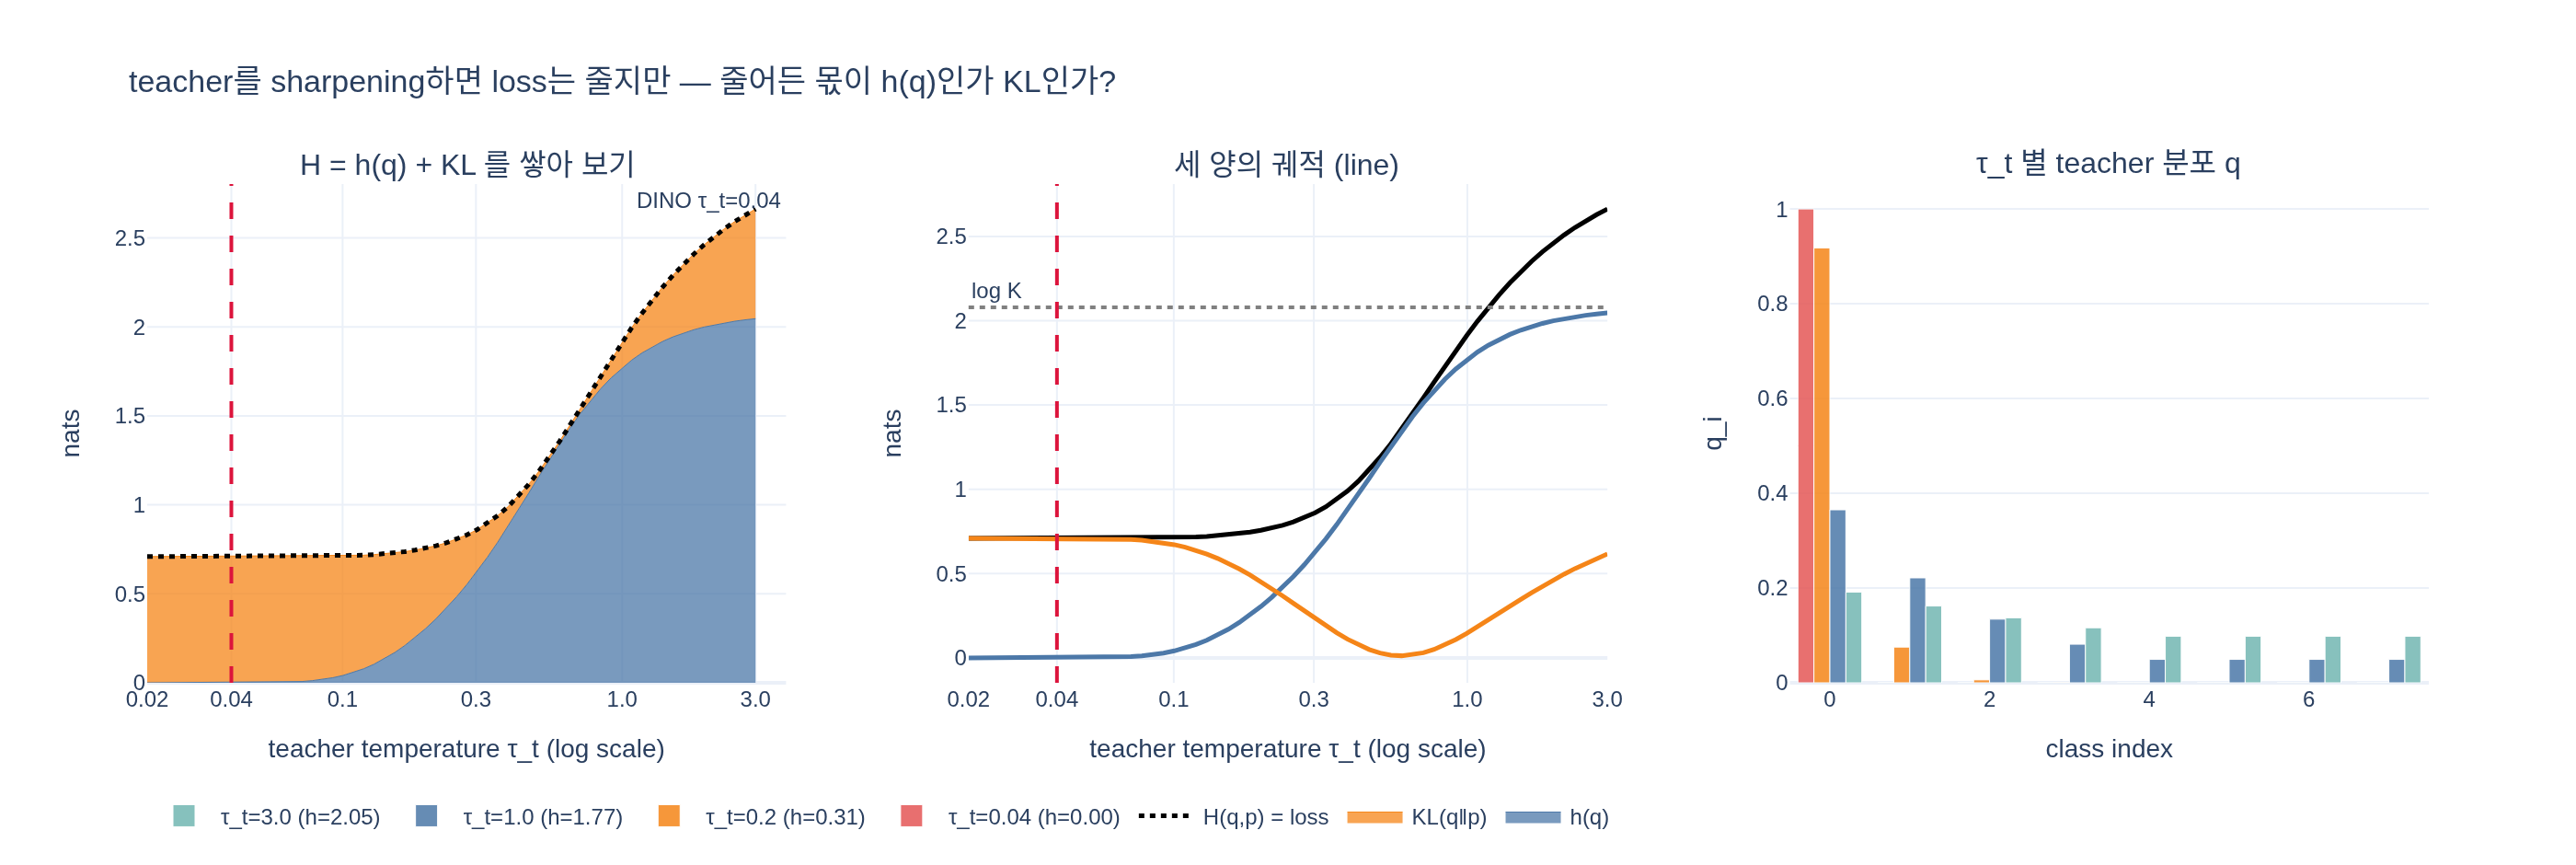

Python code for this plot:
# ---
# jupyter:
#   jupytext:
#     text_representation:
#       extension: .py
#       format_name: percent
#       format_version: '1.3'
#   kernelspec:
#     display_name: Python 3
#     language: python
#     name: python3
# ---

# %% [markdown]
# # $H(q,p) = h(q) + D_{KL}(q\|p)$ — 숫자로 확인하고 눈으로 보기
#
# 교차엔트로피는 **두 조각**으로 정확히 쪼개진다.
#
# $$H(q, p) = \underbrace{h(q)}_{\text{teacher 분포의 엔트로피}} + \underbrace{D_{KL}(q \,\|\, p)}_{\text{student가 teacher와 다른 정도}}$$
#
# 이 노트북에서 할 일:
#
# 1. 항등식을 **한 줄 로그 트릭**으로 유도하고 코드로 확인
# 2. 원본 노트북의 **5가지 case**에 대해 $H = h + KL$을 수치로 검증
# 3. $D_{KL} \ge 0$을 $\log x \le x-1$ 접선 부등식으로 그림으로 확인
# 4. **teacher 온도 $\tau_t$ 스윕** — loss가 줄어들 때 그 감소분이 $h(q)$에서 나오는지 $KL$에서 나오는지 눈으로 구분
#
# 의존성: `torch`, `plotly`, `kaleido`.

# %%
import math

import torch
import torch.nn.functional as F
import plotly.graph_objects as go
from plotly.subplots import make_subplots


def _show(fig):
    try:
        from IPython import get_ipython
        if get_ipython() is not None:  # VSCode 셀/Jupyter에서만 렌더링
            fig.show()
    except ImportError:
        pass


torch.manual_seed(0)
torch.set_printoptions(precision=3, sci_mode=False)
print("ready")
# 출력: ready

# %% [markdown]
# ## 1. 세 함수 정의
#
# 셋 다 "$q_i$를 가중치로 하는 평균"이라는 점이 같다. 안에 든 것만 다르다.
#
# $$h(q) = -\sum_i q_i \log q_i, \quad
#   H(q,p) = -\sum_i q_i \log p_i, \quad
#   D_{KL}(q\|p) = \sum_i q_i (\log q_i - \log p_i)$$

# %%
def entropy(p):
    return -(p * p.clamp_min(1e-12).log()).sum(-1)


def cross_entropy(q, p):
    return -(q * p.clamp_min(1e-12).log()).sum(-1)


def kl(q, p):
    return (q * (q.clamp_min(1e-12).log() - p.clamp_min(1e-12).log())).sum(-1)


def z(v):
    """-0.000 같은 표시를 0.000으로 정리."""
    return 0.0 if abs(v) < 5e-7 else v


K = 8
one_hot = F.one_hot(torch.tensor(3), K).float()
uniform = torch.full((K,), 1 / K)
peaked = F.softmax(torch.tensor([4., 1., 0., 0., 0., 0., 0., 0.]), -1)

print("one_hot", one_hot.numpy().round(3))
print("peaked ", peaked.numpy().round(3))
print("uniform", uniform.numpy().round(3))
print(f"log K = log {K} = {math.log(K):.4f}")
# 출력: one_hot [0. 0. 0. 1. 0. 0. 0. 0.]
# 출력: peaked  [0.862 0.043 0.016 0.016 0.016 0.016 0.016 0.016]
# 출력: uniform [0.125 0.125 0.125 0.125 0.125 0.125 0.125 0.125]
# 출력: log K = log 8 = 2.0794

# %% [markdown]
# ## 2. 유도 — 로그 한 줄 트릭
#
# 항등식의 전부는 이 한 줄이다. $\log p_i$를 억지로 $\log q_i$가 보이게 쪼갠다.
#
# $$\log p_i = \log q_i - (\log q_i - \log p_i)$$
#
# 대입하면:
#
# $$H(q,p) = -\sum_i q_i \log p_i
#   = \underbrace{-\sum_i q_i \log q_i}_{h(q)}
#   + \underbrace{\sum_i q_i (\log q_i - \log p_i)}_{D_{KL}(q\|p)}$$
#
# 코드로 "쪼개기 전"과 "쪼갠 후"의 **항별 배열**이 똑같은지 확인해 보자.

# %%
q, p = peaked, uniform

lhs_terms = -(q * p.log())                       # -q_i log p_i
rhs_terms = -(q * q.log()) + q * (q.log() - p.log())   # h 항 + KL 항

print("i   -q log p     h항 + KL항")
for i in range(K):
    print(f"{i}   {lhs_terms[i]: .6f}    {rhs_terms[i]: .6f}")
print(f"\nmax |차이| = {(lhs_terms - rhs_terms).abs().max():.3e}   ← 항별로 완전히 동일")
# 출력: i   -q log p     h항 + KL항
# 출력: 0    1.793115     1.793115
# 출력: 1    0.089274     0.089274
# 출력: 2    0.032842     0.032842
# 출력: 3    0.032842     0.032842
# 출력: 4    0.032842     0.032842
# 출력: 5    0.032842     0.032842
# 출력: 6    0.032842     0.032842
# 출력: 7    0.032842     0.032842
# 출력:
# 출력: max |차이| = 0.000e+00   ← 항별로 완전히 동일

# %% [markdown]
# 합계뿐 아니라 **$i$마다 하나하나** 같다. 항등식은 근사나 부등식이 아니라 대수적으로 완전한 등식이다.

# %% [markdown]
# ## 3. 5가지 case로 수치 검증
#
# 원본 노트북 2절과 같은 case들이다. `H`, `h`, `KL`, `h+KL`을 나란히 찍는다.

# %%
cases = [
    ("q=peaked,  p=peaked  (완벽히 맞춤)", peaked, peaked),
    ("q=peaked,  p=uniform (student가 아무것도 못함)", peaked, uniform),
    ("q=one_hot, p=peaked  (지도학습 상황)", one_hot, peaked),
    ("q=uniform, p=uniform (둘 다 균등)", uniform, uniform),
    ("q=one_hot, p=one_hot (둘 다 같은 원-핫)", one_hot, one_hot),
]

rows = []
print(f"{'case':48s} {'H(q,p)':>8s} {'h(q)':>7s} {'KL':>7s} {'h+KL':>7s} {'|차이|':>9s}")
for name, qq, pp in cases:
    H, h, D = cross_entropy(qq, pp).item(), entropy(qq).item(), kl(qq, pp).item()
    rows.append((name, H, h, D))
    print(f"{name:48s} {z(H):8.3f} {z(h):7.3f} {z(D):7.3f} {z(h + D):7.3f} {abs(H - h - D):9.2e}")
# 출력: case                                               H(q,p)    h(q)      KL    h+KL      |차이|
# 출력: q=peaked,  p=peaked  (완벽히 맞춤)                       0.656   0.656   0.000   0.656  0.00e+00
# 출력: q=peaked,  p=uniform (student가 아무것도 못함)             2.079   0.656   1.423   2.079  1.19e-07
# 출력: q=one_hot, p=peaked  (지도학습 상황)                      4.148   0.000   4.148   4.148  0.00e+00
# 출력: q=uniform, p=uniform (둘 다 균등)                       2.079   2.079   0.000   2.079  0.00e+00
# 출력: q=one_hot, p=one_hot (둘 다 같은 원-핫)                   0.000   0.000   0.000   0.000  0.00e+00

# %% [markdown]
# ### 표 읽는 법 — 특히 마지막 두 줄
#
# | case | $H$ | $h(q)$ | $KL$ | 해석 |
# |---|---|---|---|---|
# | peaked / peaked | 0.656 | **0.656** | 0 | student 완벽. loss가 남은 건 전부 teacher의 엔트로피 |
# | peaked / uniform | 2.079 | 0.656 | **1.423** | loss 대부분이 KL — student가 못 따라감 |
# | one_hot / peaked | 4.148 | 0 | **4.148** | 지도학습: $h(q)=0$이라 loss = KL 그 자체 |
# | uniform / uniform | 2.079 | **2.079** | 0 | **균등 붕괴.** KL=0인데 loss는 $\log 8$에 갇힘 |
# | one_hot / one_hot | **0** | 0 | 0 | **원-핫 붕괴.** loss=0, 완벽한 점수 |
#
# 두 붕괴 상태의 차이가 분해에서 그대로 드러난다:
# 둘 다 $KL=0$(student가 teacher를 완벽히 따라감)인데, **$h(q)$ 값만 다르다.**
# 그리고 loss는 오직 $h(q)$ 때문에 달라진다.
#
# 지도학습에서는 $q$가 고정 레이블이라 $h(q)$가 상수 → $\arg\min H = \arg\min KL$.
# **DINO에서는 teacher가 student의 EMA라 $q$도 움직인다** → $h(q)$를 깎아서 loss를 낮추는 길이 열린다.

# %%
# 같은 결과를 막대그래프로 — H를 h(q)와 KL로 쌓아 올린다
labels = ["peaked/peaked", "peaked/uniform", "one_hot/peaked", "uniform/uniform", "one_hot/one_hot"]
fig = go.Figure()
fig.add_bar(x=labels, y=[r[2] for r in rows], name="h(q)", marker_color="#4C78A8")
fig.add_bar(x=labels, y=[r[3] for r in rows], name="KL(q‖p)", marker_color="#F58518")
fig.add_scatter(x=labels, y=[r[1] for r in rows], name="H(q,p) (직접 계산)",
                mode="markers", marker=dict(symbol="x", size=14, color="black", line_width=2))
fig.add_hline(y=math.log(K), line_dash="dot", line_color="gray",
              annotation_text="log K = 2.079", annotation_position="right")
fig.update_layout(barmode="stack", title="H(q,p) = h(q) + KL(q‖p) — 5 cases",
                  yaxis_title="nats", height=420, template="plotly_white")
_show(fig)
print("bar chart ready (검은 x = 직접 계산한 H, 막대 총합과 일치)")
# 출력: bar chart ready (검은 x = 직접 계산한 H, 막대 총합과 일치)

# %% [markdown]
# ## 4. $D_{KL} \ge 0$ — 접선 부등식 $\log x \le x - 1$
#
# $f(x) = x - 1 - \log x$를 미분하면 $f'(x) = 1 - 1/x$, $f''(x) = 1/x^2 > 0$.
# $x=1$에서 최솟값 $f(1) = 0$이므로 모든 $x>0$에서 $\log x \le x-1$ (등호는 $x=1$).
#
# 이걸 $x = p_i/q_i$에 적용하면:
#
# $$-D_{KL}(q\|p) = \sum_i q_i \log\frac{p_i}{q_i} \le \sum_i q_i\left(\frac{p_i}{q_i} - 1\right) = \sum_i p_i - \sum_i q_i = 0$$
#
# 즉 $D_{KL} \ge 0$, 등호는 $p = q$일 때만. 따라서 $H(q,p) \ge h(q)$ — **loss는 $h(q)$ 아래로 못 내려간다.**

# %%
xs = torch.linspace(0.05, 3.0, 300)
fig = go.Figure()
fig.add_scatter(x=xs, y=xs.log(), name="y = log x", line=dict(color="#4C78A8", width=3))
fig.add_scatter(x=xs, y=xs - 1, name="y = x - 1 (x=1에서의 접선)", line=dict(color="#E45756", width=2, dash="dash"))
fig.add_scatter(x=[1], y=[0], name="접점 (1, 0)", mode="markers", marker=dict(size=11, color="black"))
fig.update_layout(title="log x ≤ x - 1  (등호는 x = 1) → KL ≥ 0",
                  xaxis_title="x", yaxis_title="y", height=380, template="plotly_white",
                  yaxis_range=[-3, 2.2])
_show(fig)

# 수치 확인: 랜덤 분포 쌍 2000개의 KL 최솟값
qs = torch.softmax(torch.randn(2000, K) * 2, -1)
ps = torch.softmax(torch.randn(2000, K) * 2, -1)
d = kl(qs, ps)
print(f"랜덤 2000쌍 KL:  min={d.min():.4f}  mean={d.mean():.4f}  max={d.max():.4f}  (음수 개수={(d < 0).sum().item()})")
print(f"KL(q, q) = {kl(qs, qs).abs().max():.3e}   ← p=q이면 정확히 0")
# 출력: 랜덤 2000쌍 KL:  min=0.1261  mean=2.3506  max=8.0067  (음수 개수=0)
# 출력: KL(q, q) = 0.000e+00   ← p=q이면 정확히 0

# %% [markdown]
# ## 5. teacher 온도 $\tau_t$ 스윕 — loss 감소분은 어디서 오나
#
# 여기가 핵심이다. DINO는 teacher 로짓을 낮은 온도로 나눠 **sharpening** 한다.
#
# $$q_i(\tau_t) = \frac{\exp(z_i / \tau_t)}{\sum_j \exp(z_j / \tau_t)}$$
#
# $\tau_t$가 작아질수록 $q$는 뾰족해지고 $h(q) \downarrow$.
# student $p$는 **고정**해 놓고(온도 $\tau_s = 0.1$) $\tau_t$만 훑으면서 $H$, $h(q)$, $KL$이 각각 어떻게 움직이는지 본다.
#
# > 이 실험이 답하는 질문: **"loss가 줄었다. 그런데 student가 좋아진 건가($KL\downarrow$),
# > 아니면 teacher가 뾰족해진 것뿐인가($h\downarrow$)?"**

# %%
teacher_logits = torch.tensor([2.0, 1.5, 1.0, 0.5, 0.0, 0.0, 0.0, 0.0])
# teacher와 순서는 같지만 훨씬 덜 확신하는, 고정된 student
student_logits = torch.tensor([0.35, 0.30, 0.20, 0.10, 0.0, 0.0, 0.0, 0.0])
p_fixed = F.softmax(student_logits / 0.1, -1)                              # student temp = 0.1, 고정
print("q(τ_t=1.0) =", F.softmax(teacher_logits, -1).numpy().round(3))
print("p (고정)    =", p_fixed.numpy().round(3))

taus = torch.logspace(math.log10(0.02), math.log10(3.0), 60)
H_list, h_list, KL_list = [], [], []
for t in taus:
    q_t = F.softmax(teacher_logits / t, -1)
    H_list.append(cross_entropy(q_t, p_fixed).item())
    h_list.append(entropy(q_t).item())
    KL_list.append(kl(q_t, p_fixed).item())

print(f"{'tau_t':>7s} {'H':>8s} {'h(q)':>8s} {'KL':>8s}   {'h가 차지하는 비율':>10s}")
for t, H, h, D in list(zip(taus, H_list, h_list, KL_list))[::12]:
    print(f"{t:7.3f} {H:8.3f} {h:8.3f} {D:8.3f}   {h / H * 100:9.1f}%")
print(f"\n스윕 전체: H {H_list[-1]:.3f} → {H_list[0]:.3f},  "
      f"h(q) {h_list[-1]:.3f} → {h_list[0]:.3f},  KL {KL_list[-1]:.3f} → {KL_list[0]:.3f}")
# 출력: q(τ_t=1.0) = [0.365 0.221 0.134 0.081 0.049 0.049 0.049 0.049]
# 출력: p (고정)    = [0.492 0.298 0.11  0.04  0.015 0.015 0.015 0.015]
# 출력:   tau_t        H     h(q)       KL   h가 차지하는 비율
# 출력:   0.020    0.709    0.000    0.709         0.0%
# 출력:   0.055    0.709    0.001    0.708         0.2%
# 출력:   0.154    0.730    0.170    0.560        23.3%
# 출력:   0.425    1.048    0.971    0.077        92.7%
# 출력:   1.179    2.077    1.854    0.224        89.2%
# 출력:
# 출력: 스윕 전체: H 2.663 → 0.709,  h(q) 2.046 → 0.000,  KL 0.616 → 0.709

# %% [markdown]
# ### 시각화 — 3개 패널
#
# - **왼쪽**: $H$를 $h(q)$와 $KL$로 **쌓아 올린** stacked area. 총 높이가 loss, 아래 파란 층이 "teacher가 뾰족해서 줄어든 몫".
# - **가운데**: 같은 데이터를 line으로. $\tau_t \downarrow$ 방향으로 세 곡선이 어떻게 움직이는지.
# - **오른쪽**: 몇 개 $\tau_t$에서의 실제 $q$ 분포 모양.

# %%
fig = make_subplots(
    rows=1, cols=3,
    subplot_titles=("H = h(q) + KL 를 쌓아 보기", "세 양의 궤적 (line)", "τ_t 별 teacher 분포 q"),
    horizontal_spacing=0.08,
)

x = taus.tolist()

# --- (1) stacked area: 아래 h(q), 위 KL ---
fig.add_scatter(x=x, y=h_list, name="h(q)", mode="lines", line=dict(width=0.5, color="#4C78A8"),
                stackgroup="one", fillcolor="rgba(76,120,168,0.75)", row=1, col=1)
fig.add_scatter(x=x, y=KL_list, name="KL(q‖p)", mode="lines", line=dict(width=0.5, color="#F58518"),
                stackgroup="one", fillcolor="rgba(245,133,24,0.75)", row=1, col=1)
fig.add_scatter(x=x, y=H_list, name="H(q,p) = loss", mode="lines",
                line=dict(color="black", width=2.5, dash="dot"), row=1, col=1)
fig.add_vline(x=0.04, line_dash="dash", line_color="crimson", row=1, col=1,
              annotation_text="DINO τ_t=0.04", annotation_position="top right")

# --- (2) line plot ---
for name, ys, c in [("H(q,p)", H_list, "black"), ("h(q)", h_list, "#4C78A8"), ("KL(q‖p)", KL_list, "#F58518")]:
    fig.add_scatter(x=x, y=ys, name=name + " ", mode="lines", line=dict(color=c, width=2.5),
                    showlegend=False, row=1, col=2)
fig.add_hline(y=math.log(K), line_dash="dot", line_color="gray", row=1, col=2,
              annotation_text="log K", annotation_position="top left")
fig.add_vline(x=0.04, line_dash="dash", line_color="crimson", row=1, col=2)

# --- (3) 몇 개 tau에서의 q 모양 ---
for t, c in [(0.04, "#E45756"), (0.2, "#F58518"), (1.0, "#4C78A8"), (3.0, "#72B7B2")]:
    q_t = F.softmax(teacher_logits / t, -1)
    fig.add_bar(x=list(range(K)), y=q_t.tolist(), name=f"τ_t={t} (h={entropy(q_t):.2f})",
                marker_color=c, opacity=0.85, row=1, col=3)

TICKS = [0.02, 0.04, 0.1, 0.3, 1.0, 3.0]
for c in (1, 2):
    fig.update_xaxes(type="log", title_text="teacher temperature τ_t (log scale)",
                     tickmode="array", tickvals=TICKS, ticktext=[str(t) for t in TICKS],
                     row=1, col=c)
fig.update_xaxes(title_text="class index", row=1, col=3)
fig.update_yaxes(title_text="nats", row=1, col=1)
fig.update_yaxes(title_text="nats", row=1, col=2)
fig.update_yaxes(title_text="q_i", row=1, col=3)
fig.update_layout(height=470, width=1400, template="plotly_white", barmode="group",
                  title_text="teacher를 sharpening하면 loss는 줄지만 — 줄어든 몫이 h(q)인가 KL인가?",
                  legend=dict(orientation="h", yanchor="bottom", y=-0.32))
_show(fig)

fig.write_image("expy.png", scale=2)
print("saved expy.png")
# 출력: saved expy.png

# %% [markdown]
# ### 그림 읽는 법 — 이게 핵심이다
#
# $\tau_t$를 오른쪽(평평, $\tau_t=3$)에서 왼쪽(뾰족, $\tau_t=0.02$)으로 훑으면
# **loss $H$가 $2.66 \to 0.71$로 떨어진다.** 약 1.95 nats 감소.
#
# 그 감소분이 어디서 나왔는지 층을 보면:
#
# | | $\tau_t = 3$ | $\tau_t = 0.02$ | 변화 |
# |---|---|---|---|
# | 파란 층 $h(q)$ | 2.046 | 0.000 | **−2.05** ← 감소분 전부 |
# | 주황 층 $KL$ | 0.616 | 0.709 | **+0.09** (오히려 나빠짐!) |
# | $H$ = loss | 2.663 | 0.709 | −1.95 |
#
# **student는 단 한 번도 업데이트되지 않았다.** $p$는 처음부터 끝까지 같은 벡터다.
# 그런데 loss는 3분의 1 이하로 줄었다. 줄어든 건 전부 $h(q)$ — teacher 분포를 뾰족하게 만든 것뿐이다.
# 심지어 $KL$은 **살짝 늘었다**: student와 teacher의 불일치는 오히려 커졌는데 loss는 내려갔다.
#
# 이게 (b) 경로, 즉 **붕괴 통로**다. loss 숫자만 보면 "학습이 잘 되고 있다"고 착각한다.
# 표로 다시 확인해 보자.

# %%
# student는 그대로 두고 teacher만 뾰족하게 → loss가 0으로
for t in [3.0, 1.0, 0.3, 0.1, 0.04, 0.02]:
    q_t = F.softmax(teacher_logits / t, -1)
    print(f"τ_t={t:5.2f}  H={cross_entropy(q_t, p_fixed):6.3f}  "
          f"h(q)={entropy(q_t):6.3f}  KL={kl(q_t, p_fixed):6.3f}   "
          f"(student p는 한 번도 안 바뀜)")
# 출력: τ_t= 3.00  H= 2.663  h(q)= 2.046  KL= 0.616   (student p는 한 번도 안 바뀜)
# 출력: τ_t= 1.00  H= 1.917  h(q)= 1.770  KL= 0.147   (student p는 한 번도 안 바뀜)
# 출력: τ_t= 0.30  H= 0.857  h(q)= 0.618  KL= 0.239   (student p는 한 번도 안 바뀜)
# 출력: τ_t= 0.10  H= 0.713  h(q)= 0.041  KL= 0.672   (student p는 한 번도 안 바뀜)
# 출력: τ_t= 0.04  H= 0.709  h(q)= 0.000  KL= 0.709   (student p는 한 번도 안 바뀜)
# 출력: τ_t= 0.02  H= 0.709  h(q)= 0.000  KL= 0.709   (student p는 한 번도 안 바뀜)
# ↑ H는 2.663 → 0.709로 계속 내려가는데, KL은 0.616 → 0.709로 오히려 커진다.

# %% [markdown]
# ## 6. 대조 실험 — "진짜 학습"은 어떻게 다른가
#
# 이번엔 반대로 $\tau_t$를 **고정**하고(여기선 $h(q)$ 층이 눈에 보이도록 $\tau_t = 0.3$) student만 teacher 쪽으로 조금씩 옮긴다.
#
# student 로짓을 $z_s^{(\alpha)} = (1-\alpha)\,z_s + \alpha\, z^{\star}$로 보간한다.
# 여기서 목표 $z^{\star} = z_t \cdot (\tau_s/\tau_t)$ — student 온도 $\tau_s=0.1$로 나눴을 때 정확히 $p = q$가 되는 로짓이다.
# 따라서 $\alpha=0$은 원래 student, $\alpha=1$은 **teacher를 완벽히 재현한 student**.

# %%
alphas = torch.linspace(0, 1, 41)
TAU_T_FIXED, TAU_S = 0.3, 0.1
q_fixed = F.softmax(teacher_logits / TAU_T_FIXED, -1)   # τ_t 고정 → h(q)도 고정
h_fixed = entropy(q_fixed).item()
target_logits = teacher_logits * (TAU_S / TAU_T_FIXED)  # softmax(target/τ_s) == q_fixed

H2, KL2 = [], []
for a in alphas:
    zl = (1 - a) * student_logits + a * target_logits
    p_a = F.softmax(zl / TAU_S, -1)
    H2.append(cross_entropy(q_fixed, p_a).item())
    KL2.append(kl(q_fixed, p_a).item())

print(f"h(q) 고정값 = {h_fixed:.4f}  (τ_t={TAU_T_FIXED})")
for a, H, D in list(zip(alphas, H2, KL2))[::10]:
    print(f"α={a:4.2f}  H={z(H):6.3f}  h(q)={h_fixed:6.3f}  KL={z(D):6.3f}")
print(f"\nH가 {H2[0]:.3f} → {H2[-1]:.3f}로 줄었고, 그 감소분 {H2[0] - H2[-1]:.3f}는 전부 KL에서 나왔다"
      f"  (h(q)는 {h_fixed:.3f}로 못 박혀 있다)")
print(f"그리고 H는 h(q)={h_fixed:.3f}에서 정확히 멈춘다 — KL≥0 이므로 H는 h(q) 아래로 못 내려간다.")
# 출력: h(q) 고정값 = 0.6177  (τ_t=0.3)
# 출력: α=0.00  H= 0.857  h(q)= 0.618  KL= 0.239
# 출력: α=0.25  H= 0.739  h(q)= 0.618  KL= 0.121
# 출력: α=0.50  H= 0.666  h(q)= 0.618  KL= 0.048
# 출력: α=0.75  H= 0.629  h(q)= 0.618  KL= 0.011
# 출력: α=1.00  H= 0.618  h(q)= 0.618  KL= 0.000
# 출력:
# 출력: H가 0.857 → 0.618로 줄었고, 그 감소분 0.239는 전부 KL에서 나왔다  (h(q)는 0.618로 못 박혀 있다)
# 출력: 그리고 H는 h(q)=0.618에서 정확히 멈춘다 — KL≥0 이므로 H는 h(q) 아래로 못 내려간다.

# %%
fig = go.Figure()
fig.add_scatter(x=alphas.tolist(), y=[h_fixed] * len(alphas), name="h(q)  (고정)",
                mode="lines", line=dict(width=0.5, color="#4C78A8"),
                stackgroup="one", fillcolor="rgba(76,120,168,0.75)")
fig.add_scatter(x=alphas.tolist(), y=KL2, name="KL(q‖p)  (여기서만 줄어듦)",
                mode="lines", line=dict(width=0.5, color="#F58518"),
                stackgroup="one", fillcolor="rgba(245,133,24,0.75)")
fig.add_scatter(x=alphas.tolist(), y=H2, name="H(q,p) = loss",
                mode="lines", line=dict(color="black", width=2.5, dash="dot"))
fig.update_layout(
    title=f"τ_t={TAU_T_FIXED} 고정, student만 teacher 쪽으로 (α) — 감소분이 전부 KL에서 나온다",
    xaxis_title="α  (0 = 원래 student,  1 = teacher와 동일)", yaxis_title="nats",
    height=420, template="plotly_white",
)
fig.add_hline(y=h_fixed, line_dash="dash", line_color="crimson",
              annotation_text=f"바닥 h(q) = {h_fixed:.3f}", annotation_position="bottom right")
_show(fig)
print("대조 실험 그림 준비 완료 — 파란 h(q) 층은 두께가 변하지 않는다")
# 출력: 대조 실험 그림 준비 완료 — 파란 h(q) 층은 두께가 변하지 않는다

# %% [markdown]
# ## 7. 정리
#
# $$H(q, p) = h(q) + D_{KL}(q\|p), \qquad D_{KL} \ge 0 \;\Rightarrow\; H \ge h(q)$$
#
# **loss가 줄어드는 두 경로 — 5절과 6절은 같은 loss 감소를 두 가지 다른 이유로 만들어냈다:**
#
# | | 5절: $\tau_t\downarrow$ (teacher만 조작) | 6절: $\alpha\uparrow$ (student만 학습) |
# |---|---|---|
# | $H$ | $2.663 \to 0.709$ (−1.95) | $0.857 \to 0.618$ (−0.24) |
# | $h(q)$ | $2.046 \to 0.000$ **(−2.05)** | $0.618$ **고정** |
# | $KL$ | $0.616 \to 0.709$ (+0.09) | $0.239 \to 0.000$ **(−0.24)** |
# | 그림에서 | 파란 층이 사라짐 | 주황 층만 사라짐 |
# | 정체 | (b) **붕괴 통로** | (a) **우리가 원하는 학습** |
#
# 5절은 student가 오히려 teacher와 더 어긋났는데도(KL +0.09) loss가 1.95 줄었다.
# 6절은 loss 감소분이 KL 감소분과 정확히 같고, $H$는 $h(q)$에서 딱 멈춘다.
#
# 지도학습이면 $q$가 고정 레이블이라 $h(q)$는 상수 → (b)가 아예 없다.
# **DINO는 teacher가 student의 EMA라 (b)가 열려 있고, (a)보다 훨씬 쉽다** — "입력을 안 보고 항상 같은 원-핫"만 내면 되니까.
#
# 그래서 DINO는 $h(q)$를 양쪽에서 붙잡는다:
#
# ```python
# teacher_out = F.softmax((teacher_output - self.center) / self.teacher_temp, dim=-1)
# #                        └── centering ──┘   └─ sharpening ─┘
# #                        h(q) 를 올림          h(q) 를 내림
# ```
#
# - **centering** 없이 sharpening만 → $h(q) \to 0$, **원-핫 붕괴**
# - **sharpening** 없이 centering만 → $h(q) \to \log K$, **균등 붕괴**
#
# 둘을 같이 걸어 $h(q)$를 중간에 묶어 두면, loss를 줄이는 길은 (a) $D_{KL}\downarrow$ 하나만 남는다.
#
# 마지막 경고: **loss 숫자 하나로는 (a)인지 (b)인지 알 수 없다.**
# teacher 출력의 엔트로피 $h(q)$를 따로 로깅해야 한다.
